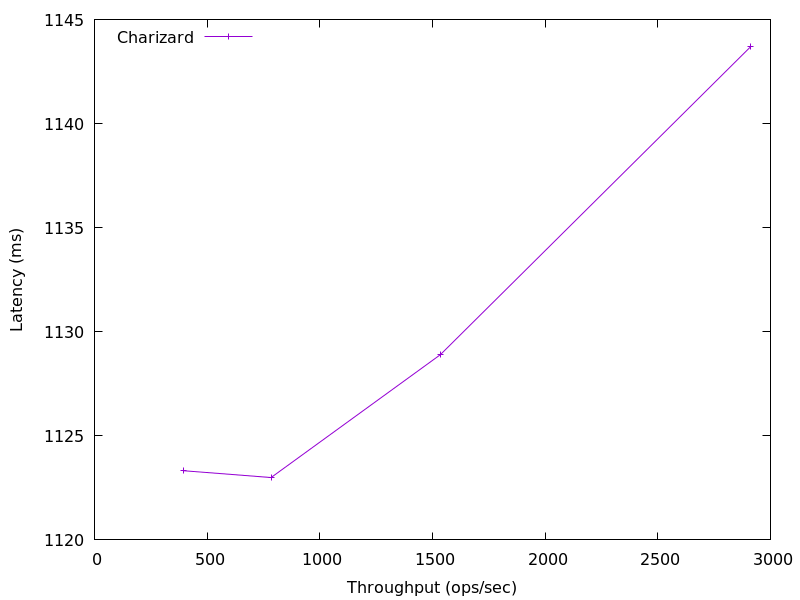

Source data for this figure (header and first rows):
2913.6097065610816, 1143.708928
1535, 1129
783.6, 1123
393.6, 1123
